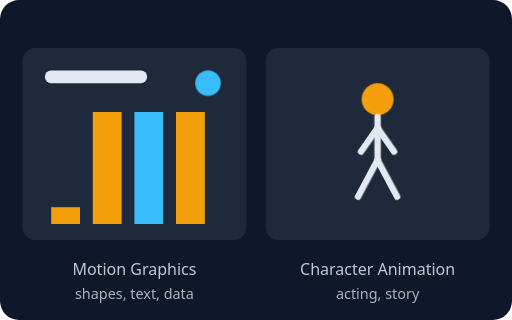
t = 0.00 s
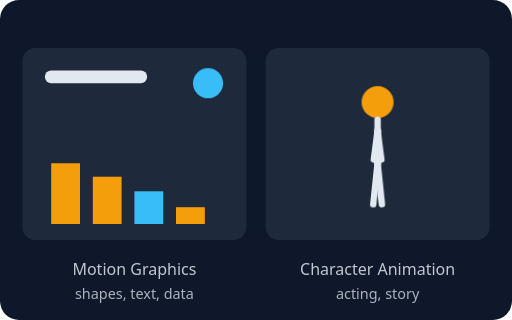
t = 0.45 s
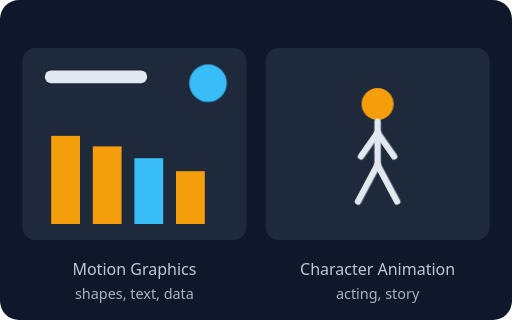
t = 0.81 s
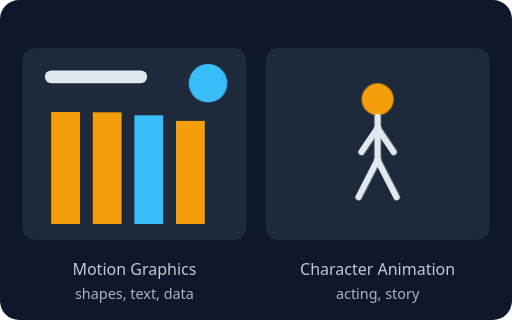
t = 1.53 s
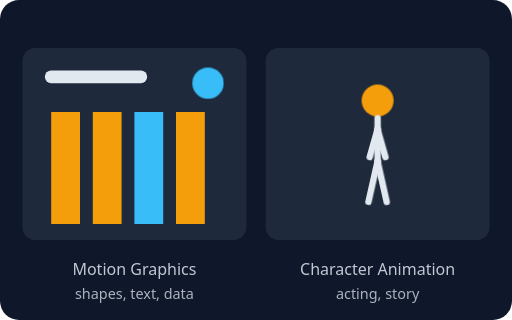
t = 1.89 s
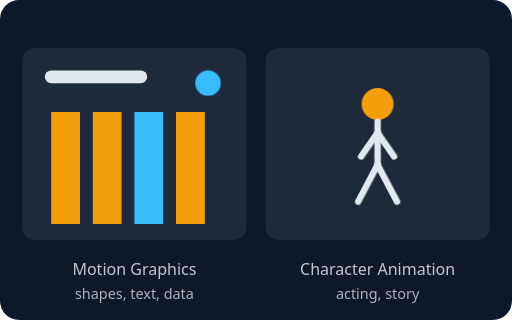
t = 2.37 s

The animated SVG that drew these frames (rendered in a browser with its animation timeline set to each time). Animation: 4 CSS @keyframes rules; one cycle of 2.85 s, repeats indefinitely.

<svg xmlns="http://www.w3.org/2000/svg" viewBox="0 0 320 200" role="img" aria-label="모션 그래픽스와 캐릭터 애니메이션의 차이">
<style>text{font-family:system-ui,sans-serif;fill:#e2e8f0;font-size:11px}.t{font-size:14px;font-weight:700}.s{font-size:9px;opacity:.75}.m{font-size:10px;opacity:.85}.c{text-anchor:middle}.e{text-anchor:end}.b{transform-box:fill-box;transform-origin:bottom;animation:g 2.4s ease-out infinite}.b2{animation-delay:.15s}.b3{animation-delay:.3s}.b4{animation-delay:.45s}@keyframes g{0%{transform:scaleY(.15)}60%,100%{transform:scaleY(1)}}.pu{animation:pu 1.2s ease-in-out infinite alternate;transform-box:fill-box;transform-origin:center}@keyframes pu{to{transform:scale(1.6)}}.bob{animation:bob .8s ease-in-out infinite alternate}@keyframes bob{to{transform:translateY(3px)}}.arm1,.arm2,.leg1,.leg2{animation:sw .8s ease-in-out infinite alternate}.arm1{transform-origin:236px 80px;--a:-35deg}.arm2{transform-origin:236px 80px;--a:35deg}.leg1{transform-origin:236px 100px;--a:-28deg}.leg2{transform-origin:236px 100px;--a:28deg}@keyframes sw{from{transform:rotate(var(--a))}to{transform:rotate(calc(var(--a) * -1))}}@media (prefers-reduced-motion: reduce){*{animation:none!important;transition:none!important}}</style>
<rect width="320" height="200" rx="12" fill="#0f172a"/>

<rect x="14" y="30" width="140" height="120" rx="8" fill="#1e293b"/><rect x="166" y="30" width="140" height="120" rx="8" fill="#1e293b"/>
<rect x="28" y="44" width="64" height="8" rx="4" fill="#e2e8f0"/>
<g fill="#f59e0b"><rect class="b b1" x="32" y="70" width="18" height="70"/><rect class="b b2" x="58" y="70" width="18" height="70"/><rect class="b b3" x="84" y="70" width="18" height="70" fill="#38bdf8"/><rect class="b b4" x="110" y="70" width="18" height="70"/></g>
<circle class="pu" cx="130" cy="52" r="8" fill="#38bdf8"/>
<g stroke="#e2e8f0" stroke-width="4" stroke-linecap="round" fill="none">
<g class="bob"><circle cx="236" cy="62" r="10" fill="#f59e0b" stroke="none"/><line x1="236" y1="73" x2="236" y2="100"/>
<line class="arm1" x1="236" y1="80" x2="236" y2="98"/><line class="arm2" x1="236" y1="80" x2="236" y2="98"/>
<line class="leg1" x1="236" y1="100" x2="236" y2="126"/><line class="leg2" x1="236" y1="100" x2="236" y2="126"/></g></g>
<text class="m c" x="84" y="172">Motion Graphics</text><text class="m c" x="236" y="172">Character Animation</text>
<text class="s c" x="84" y="187">shapes, text, data</text><text class="s c" x="236" y="187">acting, story</text>

</svg>
